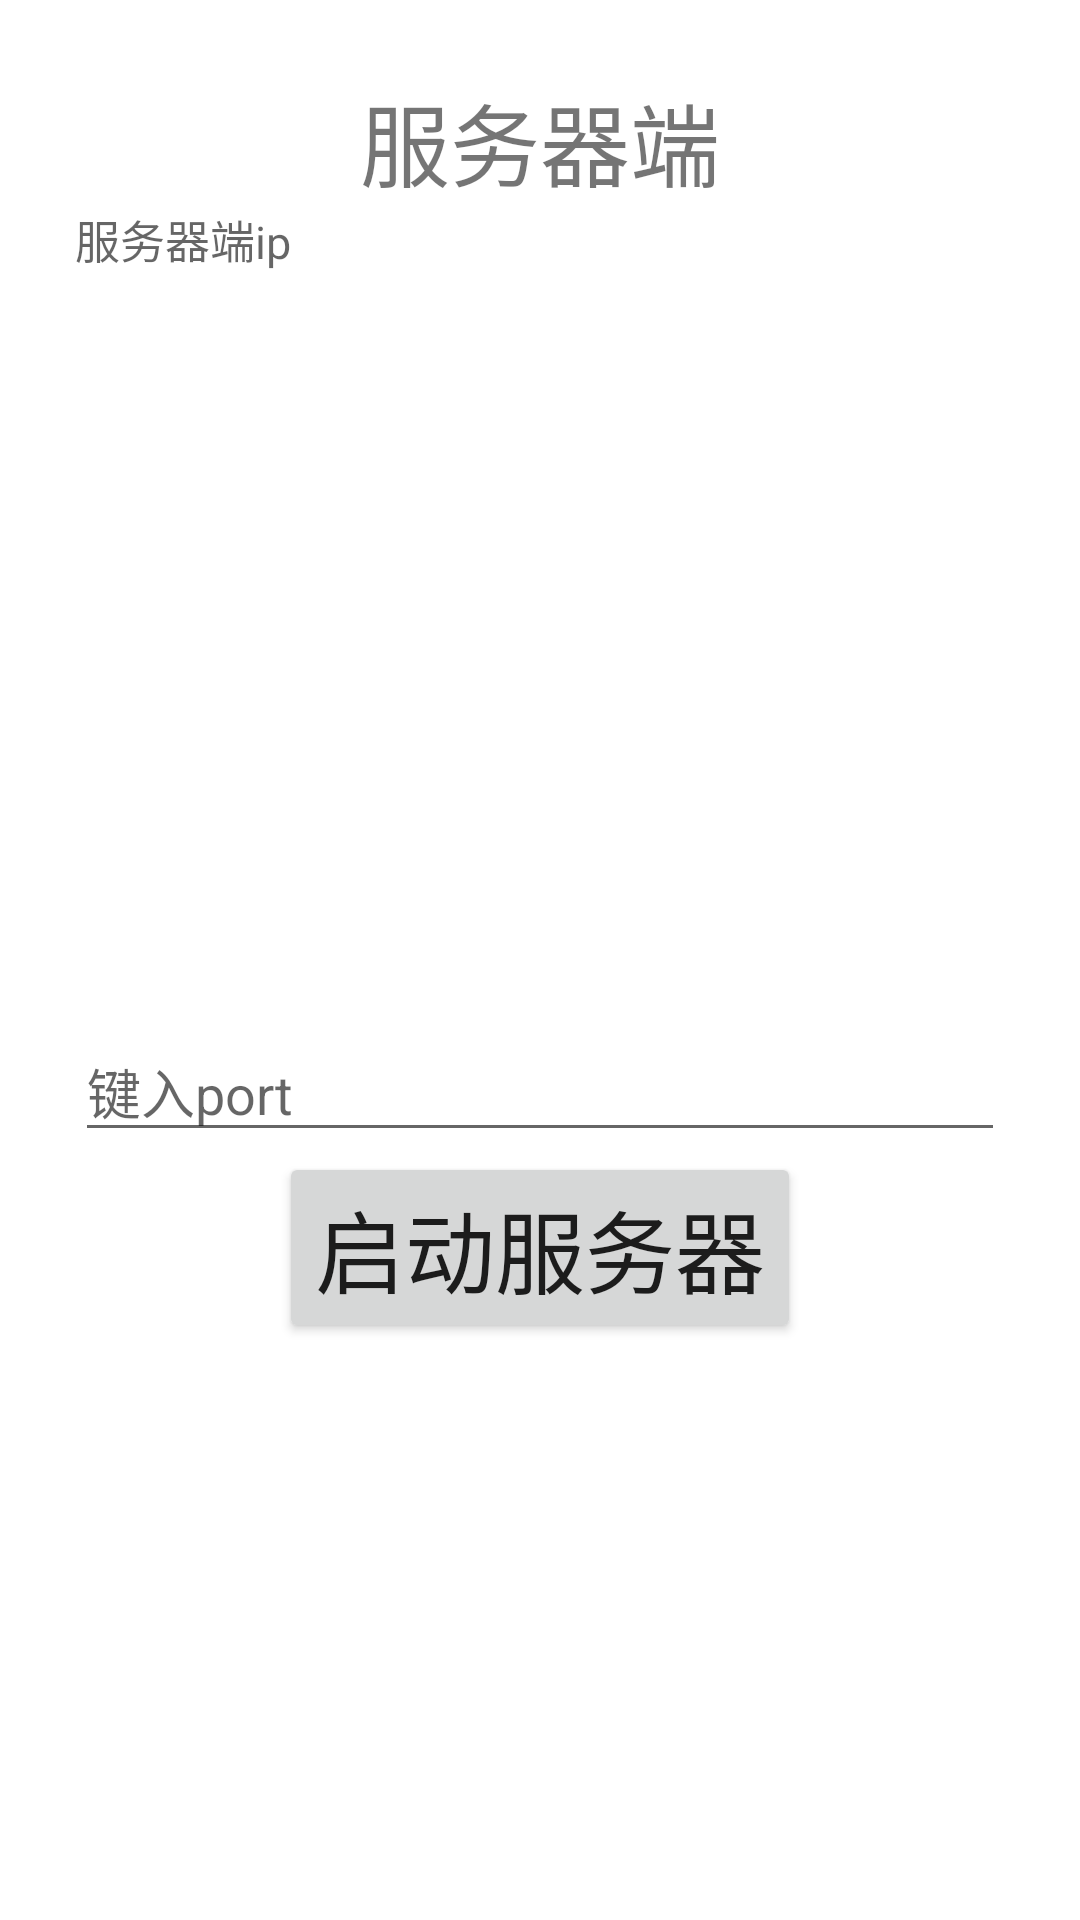

Produce the Android XML layout that renders to this screen, including the resource entries it uses.
<!-- AndroidManifest.xml: application theme Theme.TCP_rawLongConn -->
<!-- res/layout/activity_server_start.xml -->
<?xml version="1.0" encoding="utf-8"?>
<LinearLayout xmlns:android="http://schemas.android.com/apk/res/android"
    android:layout_width="match_parent"
    android:layout_height="match_parent"
    xmlns:tools="http://schemas.android.com/tools"
    android:orientation="vertical"
    tools:context=".server.view.ServerStartActivity">

    <LinearLayout
        android:layout_width="match_parent"
        android:layout_height="wrap_content"
        android:layout_marginLeft="25dp"
        android:layout_marginRight="25dp"
        android:orientation="vertical">

        <TextView
            android:layout_width="wrap_content"
            android:layout_height="wrap_content"
            android:layout_gravity="center"
            android:layout_marginTop="25dp"
            android:text="服务器端"
            android:textSize="30sp" />

        <TextView
            android:id="@+id/localip"
            android:layout_width="match_parent"
            android:layout_height="wrap_content"
            android:hint="服务器端ip"
            android:textColor="@color/black"
            android:textSize="15sp" />
    </LinearLayout>

    <LinearLayout
        android:layout_width="match_parent"
        android:layout_height="wrap_content"
        android:layout_marginTop="250dp"
        android:layout_marginLeft = "25dp"
        android:layout_marginRight = "25dp"
        android:orientation="vertical">

        <EditText
            android:layout_width="match_parent"
            android:layout_height="wrap_content"
            android:hint="键入port"
            android:id="@+id/serverPort"
            android:inputType="number"
            android:maxLength="5"
            />
        <Button
            android:layout_width="wrap_content"
            android:layout_height="wrap_content"
            android:layout_gravity="center"
            android:text="启动服务器"
            android:textSize="30sp"
            android:id = "@+id/btnStartServer" />

    </LinearLayout>
</LinearLayout>
<!-- resources referenced by this layout -->
<resources>
  <style name="Theme.TCP_rawLongConn" parent="Theme.MaterialComponents.DayNight.DarkActionBar">
          
          <item name="colorPrimary">@color/purple_500</item>
          <item name="colorPrimaryVariant">@color/purple_700</item>
          <item name="colorOnPrimary">@color/white</item>
          
          <item name="colorSecondary">@color/teal_200</item>
          <item name="colorSecondaryVariant">@color/teal_700</item>
          <item name="colorOnSecondary">@color/black</item>
          
          <item name="android:statusBarColor" tools:targetApi="l">?attr/colorPrimaryVariant</item>
          
      </style>
  <!-- not gathered from this repository: default colours our renderer supplied (Android Studio template values) -->
  <color name="purple_500">#FF6200EE</color>
  <color name="purple_700">#FF3700B3</color>
  <color name="teal_200">#FF03DAC5</color>
  <color name="teal_700">#FF018786</color>
  <color name="black">#FF000000</color>
  <color name="white">#FFFFFFFF</color>
</resources>
